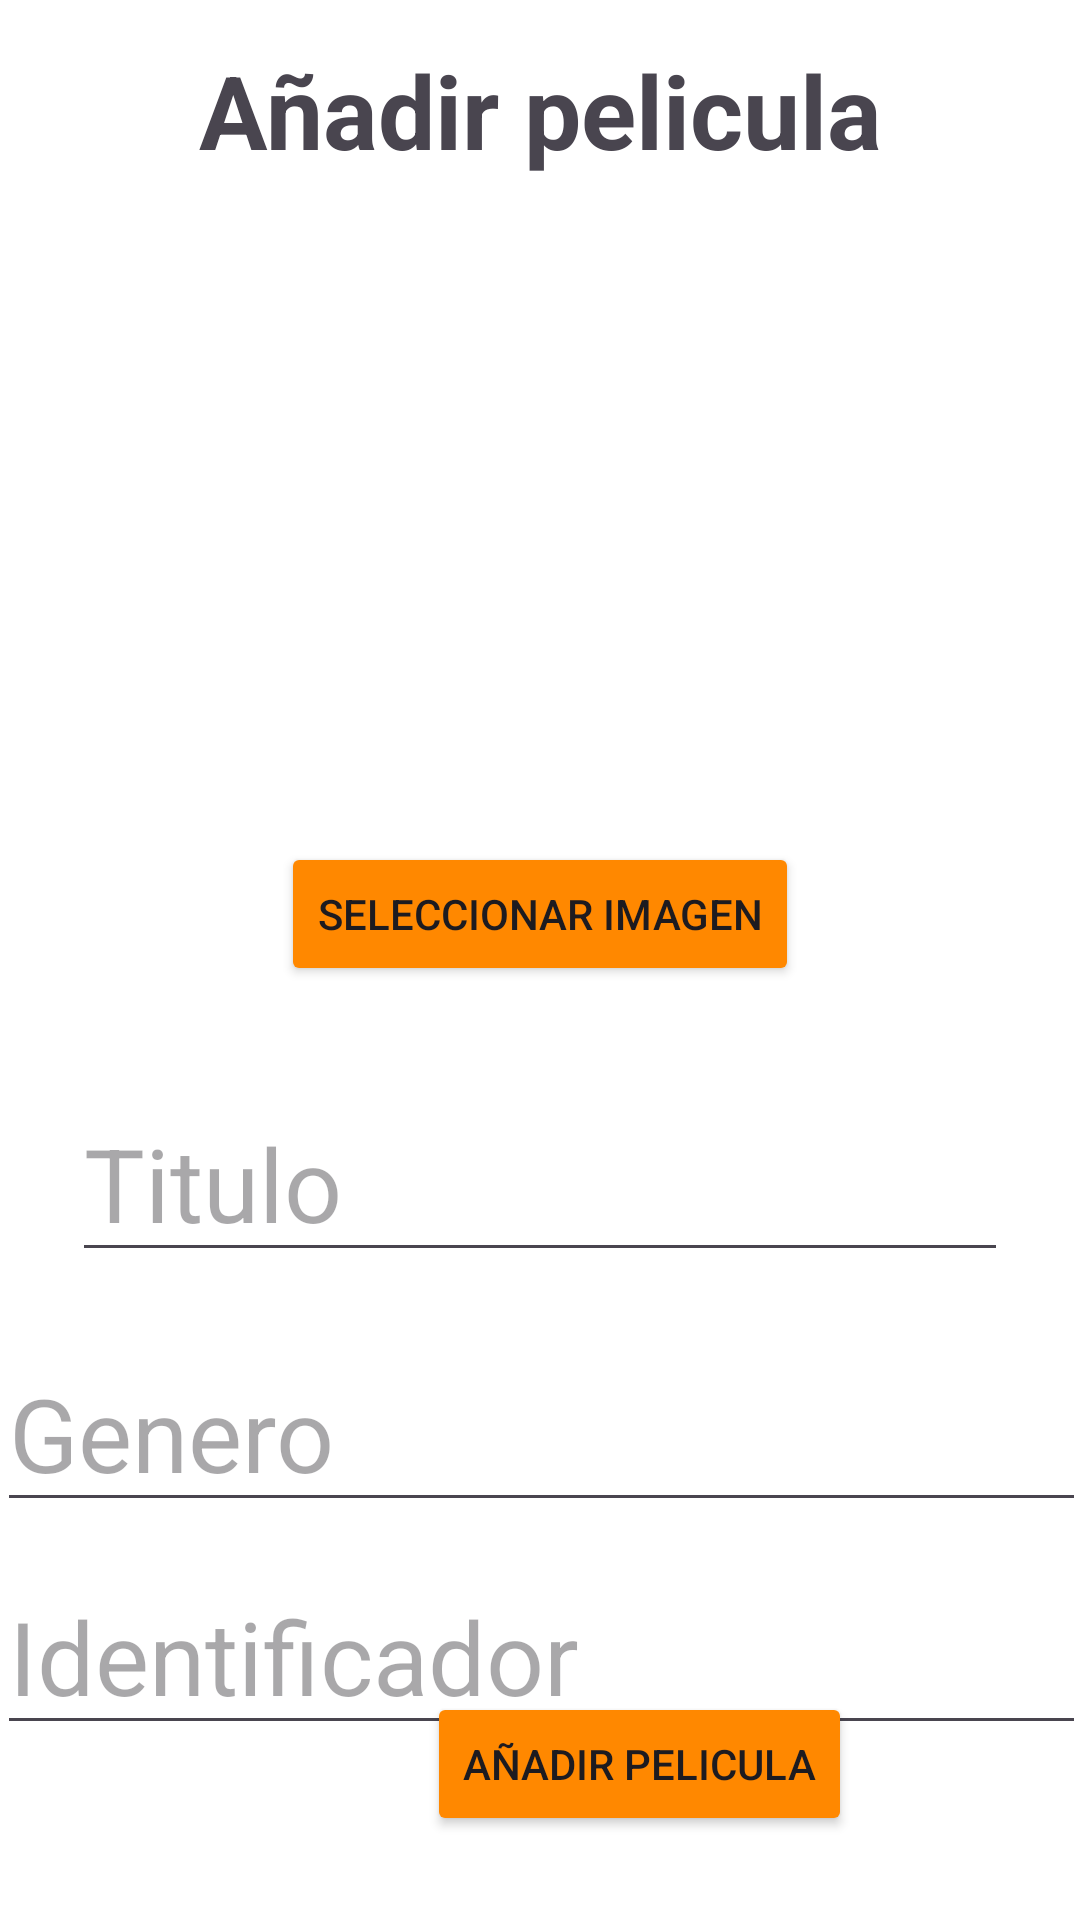

Here is an Android app screen rendered from its layout file. Give the layout XML and the strings, colors and styles it references.
<!-- AndroidManifest.xml: application theme Theme.Mysqlpeliculas1 -->
<!-- res/layout/activity_add_pelicula.xml -->
<?xml version="1.0" encoding="utf-8"?>
<androidx.constraintlayout.widget.ConstraintLayout xmlns:android="http://schemas.android.com/apk/res/android"
    xmlns:app="http://schemas.android.com/apk/res-auto"
    xmlns:tools="http://schemas.android.com/tools"
    android:layout_width="match_parent"
    android:layout_height="match_parent"
    android:background="@color/white"
    tools:context=".AddPeliculaActivity">

    <TextView
        android:id="@+id/txt_detalles_pelicula_titulo"
        android:layout_width="0dp"
        android:layout_height="wrap_content"
        android:layout_marginStart="16dp"
        android:layout_marginTop="50dp"
        android:layout_marginEnd="16dp"
        android:layout_marginBottom="36dp"
        android:gravity="center_horizontal"
        android:text="Añadir pelicula"
        android:textSize="34sp"
        android:textStyle="bold"
        app:layout_constraintBottom_toTopOf="@+id/img_add_pelicula"
        app:layout_constraintEnd_toEndOf="parent"
        app:layout_constraintHorizontal_bias="0.5"
        app:layout_constraintStart_toStartOf="parent"
        app:layout_constraintTop_toTopOf="parent" />

    <EditText
        android:id="@+id/edt_edit_titulo"
        android:layout_width="0dp"
        android:layout_height="wrap_content"
        android:layout_marginStart="24dp"
        android:layout_marginTop="20dp"
        android:layout_marginEnd="24dp"
        android:layout_marginBottom="9dp"
        android:ems="10"
        android:hint="Titulo"
        android:inputType="textPersonName"
        android:textSize="34sp"
        app:layout_constraintBottom_toTopOf="@+id/edt_edit_genero"
        app:layout_constraintEnd_toEndOf="parent"
        app:layout_constraintHorizontal_bias="0.0"
        app:layout_constraintStart_toStartOf="parent"
        app:layout_constraintTop_toBottomOf="@+id/bt_cambiar_img_add" />

    <EditText
        android:id="@+id/edt_edit_genero"
        android:layout_width="363dp"
        android:layout_height="wrap_content"
        android:layout_marginTop="12dp"
        android:layout_marginBottom="6dp"
        android:ems="10"
        android:hint="Genero"
        android:inputType="textPersonName"
        android:textSize="34sp"
        app:layout_constraintBottom_toTopOf="@+id/edt_add_id"
        app:layout_constraintEnd_toEndOf="parent"
        app:layout_constraintStart_toStartOf="parent"
        app:layout_constraintTop_toBottomOf="@+id/edt_edit_titulo" />

    <EditText
        android:id="@+id/edt_add_id"
        android:layout_width="363dp"
        android:layout_height="wrap_content"
        android:layout_marginTop="6dp"
        android:layout_marginBottom="18dp"
        android:ems="10"
        android:hint="Identificador"
        android:inputType="textPersonName"
        android:textSize="34sp"
        app:layout_constraintBottom_toTopOf="@+id/bt_detalles_edit_pelicula"
        app:layout_constraintEnd_toEndOf="parent"
        app:layout_constraintStart_toStartOf="parent"
        app:layout_constraintTop_toBottomOf="@+id/edt_edit_genero" />

    <ImageView
        android:id="@+id/img_add_pelicula"
        android:layout_width="200dp"
        android:layout_height="200dp"
        android:layout_marginStart="90dp"
        android:layout_marginTop="36dp"
        android:layout_marginEnd="90dp"
        app:layout_constraintEnd_toEndOf="parent"
        app:layout_constraintHorizontal_bias="0.5"
        app:layout_constraintStart_toStartOf="parent"
        app:layout_constraintTop_toBottomOf="@+id/txt_detalles_pelicula_titulo"
        app:srcCompat="@drawable/noimageicon" />

    <Button
        android:id="@+id/bt_detalles_edit_pelicula"
        android:layout_width="wrap_content"
        android:layout_height="wrap_content"
        android:layout_marginEnd="76dp"
        android:layout_marginBottom="28dp"
        android:backgroundTint="@android:color/holo_orange_dark"
        android:onClick="agregarNuevaPelicula"
        android:text="Añadir pelicula"
        app:layout_constraintBottom_toBottomOf="parent"
        app:layout_constraintEnd_toEndOf="parent" />

    <Button
        android:id="@+id/bt_cambiar_img_add"
        android:layout_width="wrap_content"
        android:layout_height="wrap_content"
        android:layout_marginTop="21dp"
        android:layout_marginBottom="13dp"
        android:backgroundTint="@android:color/holo_orange_dark"
        android:onClick="mostrar_selector_imagenes"
        android:text="Seleccionar imagen"
        app:layout_constraintBottom_toTopOf="@+id/edt_edit_titulo"
        app:layout_constraintEnd_toEndOf="parent"
        app:layout_constraintHorizontal_bias="0.5"
        app:layout_constraintStart_toStartOf="parent"
        app:layout_constraintTop_toBottomOf="@+id/img_add_pelicula" />

</androidx.constraintlayout.widget.ConstraintLayout>
<!-- resources referenced by this layout -->
<resources>
  <style name="Theme.Mysqlpeliculas1" parent="Base.Theme.Mysqlpeliculas1" />
  <style name="Base.Theme.Mysqlpeliculas1" parent="Theme.Material3.DayNight.NoActionBar">
          
          
      </style>
  <!-- not gathered from this repository: default colours our renderer supplied (Android Studio template values) -->
  <color name="white">#FFFFFFFF</color>
</resources>
